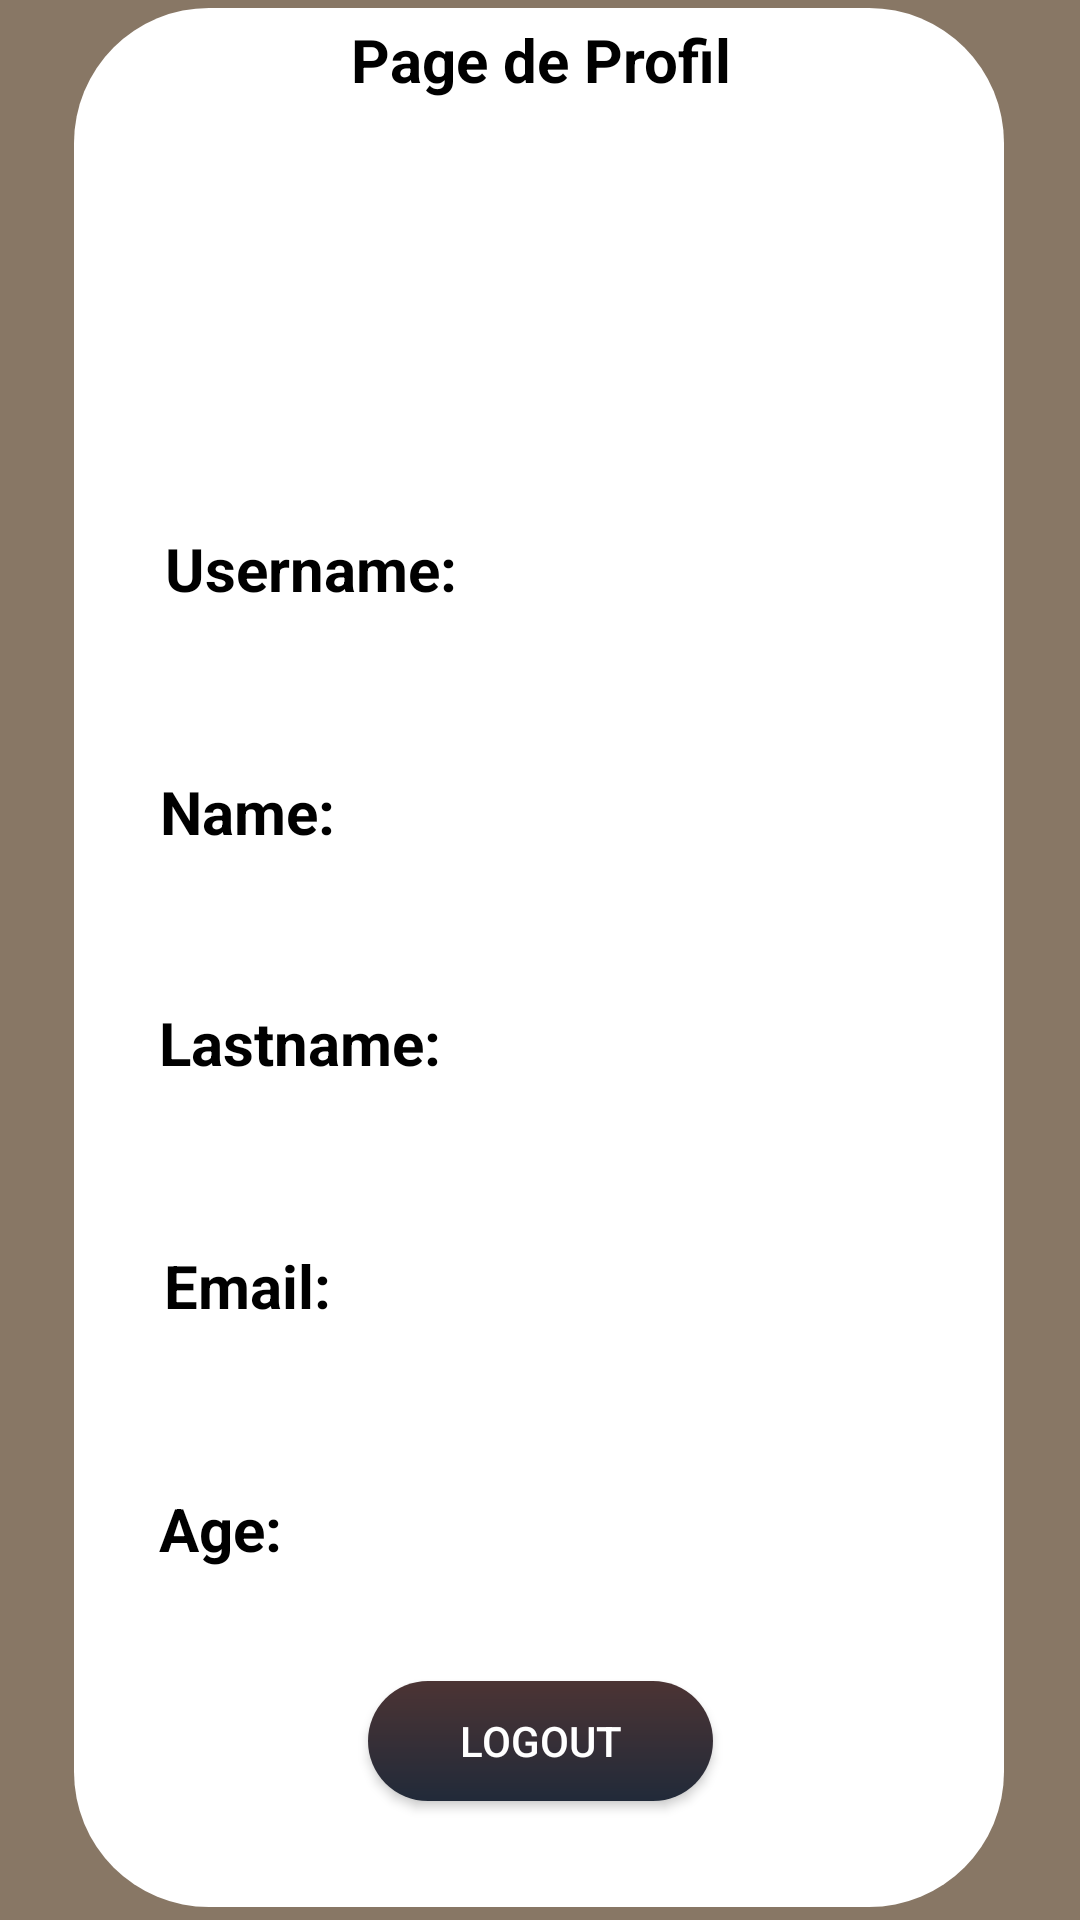

Android layout source for this screen:
<!-- AndroidManifest.xml: application theme Theme.MyApp -->
<!-- res/layout/activity_profile_user.xml -->
<?xml version="1.0" encoding="utf-8"?>
<androidx.constraintlayout.widget.ConstraintLayout xmlns:android="http://schemas.android.com/apk/res/android"
    xmlns:app="http://schemas.android.com/apk/res-auto"
    xmlns:tools="http://schemas.android.com/tools"
    android:layout_width="match_parent"
    android:layout_height="match_parent"
    android:background="#CE6E5942"
    android:orientation="vertical"
    tools:context=".activity.ProfileUserActivity">

    <View
        android:id="@+id/view3"
        android:layout_width="310dp"
        android:layout_height="633dp"
        android:background="@drawable/round_corner"
        app:layout_constraintBottom_toBottomOf="parent"
        app:layout_constraintEnd_toEndOf="parent"
        app:layout_constraintHorizontal_bias="0.495"
        app:layout_constraintStart_toStartOf="parent"
        app:layout_constraintTop_toTopOf="parent"
        app:layout_constraintVertical_bias="0.373" />

    <TextView
        android:id="@+id/textView7"
        android:layout_width="267dp"
        android:layout_height="40dp"
        android:gravity="center"
        android:text="Page de Profil"
        android:textColor="@color/Black"
        android:textSize="20dp"
        android:textStyle="bold"
        app:layout_constraintEnd_toEndOf="parent"
        app:layout_constraintStart_toStartOf="parent"
        tools:ignore="MissingConstraints"
        tools:layout_editor_absoluteY="54dp">

    </TextView>

    <TextView
        android:id="@+id/tvUsername"
        android:layout_width="250dp"
        android:layout_height="45dp"
        android:layout_gravity="center"
        android:layout_marginTop="136dp"
        android:text="Username:"
        android:textColor="@color/Black"
        android:textSize="20dp"
        android:textStyle="bold"
        app:layout_constraintEnd_toEndOf="parent"
        app:layout_constraintStart_toStartOf="parent"
        app:layout_constraintTop_toBottomOf="@+id/textView7"
        tools:ignore="MissingConstraints">

    </TextView>

    <TextView
        android:id="@+id/tvName"
        android:layout_width="250dp"
        android:layout_height="45dp"
        android:layout_gravity="center"
        android:layout_marginTop="36dp"
        android:text="Name:"
        android:textColor="@color/Black"
        android:textSize="20dp"
        android:textStyle="bold"
        app:layout_constraintEnd_toEndOf="parent"
        app:layout_constraintHorizontal_bias="0.485"
        app:layout_constraintStart_toStartOf="parent"
        app:layout_constraintTop_toBottomOf="@+id/tvUsername"
        tools:ignore="MissingConstraints">

    </TextView>

    <TextView
        android:id="@+id/tvLastame"
        android:layout_width="250dp"
        android:layout_height="45dp"
        android:layout_gravity="center"
        android:layout_marginTop="32dp"
        android:text="Lastname:"
        android:textColor="@color/Black"
        android:textSize="20dp"
        android:textStyle="bold"
        app:layout_constraintEnd_toEndOf="parent"
        app:layout_constraintHorizontal_bias="0.482"
        app:layout_constraintStart_toStartOf="parent"
        app:layout_constraintTop_toBottomOf="@+id/tvName">

    </TextView>

    <TextView
        android:id="@+id/tvEmail"
        android:layout_width="250dp"
        android:layout_height="45dp"
        android:layout_gravity="center"
        android:layout_marginTop="36dp"
        android:text="Email:"
        android:textColor="@color/Black"
        android:textSize="20dp"
        android:textStyle="bold"
        app:layout_constraintEnd_toEndOf="parent"
        app:layout_constraintHorizontal_bias="0.496"

        app:layout_constraintStart_toStartOf="parent"
        app:layout_constraintTop_toBottomOf="@+id/tvLastame">

    </TextView>

    <TextView
        android:id="@+id/tvAge"
        android:layout_width="250dp"
        android:layout_height="45dp"
        android:layout_marginTop="36dp"
        android:text="Age:"
        android:textColor="@color/Black"
        android:textSize="20dp"
        android:textStyle="bold"
        app:layout_constraintEnd_toEndOf="parent"
        app:layout_constraintHorizontal_bias="0.482"
        app:layout_constraintStart_toStartOf="parent"
        app:layout_constraintTop_toBottomOf="@+id/tvEmail"
        tools:ignore="MissingConstraints">

    </TextView>

    <Button
        android:id="@+id/btnLogout"
        android:layout_width="115dp"
        android:layout_height="40dp"
        android:layout_gravity="center"
        android:background="@drawable/button_gradient"
        android:text="Logout"
        android:textColor="@color/White"
        app:layout_constraintBottom_toBottomOf="parent"
        app:layout_constraintEnd_toEndOf="parent"
        app:layout_constraintStart_toStartOf="parent"
        app:layout_constraintTop_toBottomOf="@+id/tvAge"
        app:layout_constraintVertical_bias="0.326" />


</androidx.constraintlayout.widget.ConstraintLayout>
<!-- resources referenced by this layout -->
<resources>
  <color name="Black">#FF000000</color>
  <color name="White">#FFFFFFFF</color>
  <!-- drawable button_gradient (drawable) -->
  <?xml version="1.0" encoding="utf-8"?>
  
  <shape xmlns:android="http://schemas.android.com/apk/res/android">
  
      <gradient
          android:type="linear"
          android:angle="7"
          android:startColor="#4C3434"
          android:endColor="#212A39"
          android:gradientRadius="50dp"/>
      <corners android:radius="100dp"/>
  
  
  </shape>
  <!-- drawable round_corner (drawable) -->
  <?xml version="1.0" encoding="utf-8"?>
  
  <shape xmlns:android="http://schemas.android.com/apk/res/android">
  
      <solid android:color="@color/white"/>
  
      <corners android:radius="45dp"/>
  
  
  </shape>
  <style name="Theme.MyApp" parent="Theme.AppCompat.DayNight.NoActionBar">
          
          <item name="colorPrimary">#6E5942</item>
          <item name="colorPrimaryVariant">@color/Blue</item>
          <item name="colorOnPrimary">@color/white</item>
          
          <item name="colorSecondary">@color/teal_200</item>
          <item name="colorSecondaryVariant">@color/teal_700</item>
          <item name="colorOnSecondary">@color/black</item>
          
          <item name="android:statusBarColor" tools:targetApi="l">?attr/colorPrimaryVariant</item>
          
  
      </style>
  <color name="white">#FFFFFFFF</color>
  <color name="Blue">#FF0000FF</color>
  <color name="teal_200">#FF03DAC5</color>
  <color name="teal_700">#FF018786</color>
  <color name="black">#FF000000</color>
</resources>
